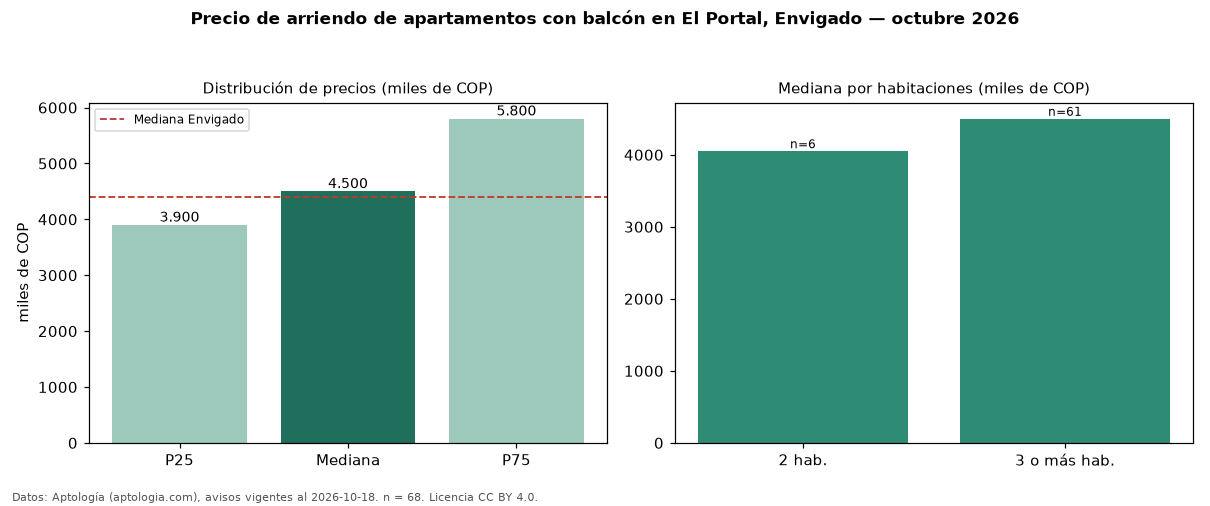

The table this chart was drawn from, first rows:
seccion, metrica, valor, moneda, n
filtro, balc, con balcón, , 68
precio, p25, 3900000, COP, 68
precio, mediana, 4500000, COP, 68
precio, p75, 5800000, COP, 68
precio, minimo, 2850000, COP, 68
precio, maximo, 10500000, COP, 68
m2, mediana_precio_m2, 40678, COP, 68
m2, area_mediana_m2, 110.5, m2, 68
banos, mediana_banos, 2.0, , 
parqueadero, pct_con_parqueadero, 85.9, %, 64
estrato, estrato_mas_frecuente, 5, , 68
habitaciones, 2, 4050000, COP, 6
habitaciones, 3+, 4500000, COP, 61
ciudad, mediana_ciudad_referencia, 4400000, COP, 
ciudad, mediana_m2_ciudad, 48864, COP, 
fuente, fecha_datos, 2026-10-18, , 
fuente, atribucion, https://www.aptologia.com/arriendo/envig…, , 
fuente, licencia, CC BY 4.0, , 
